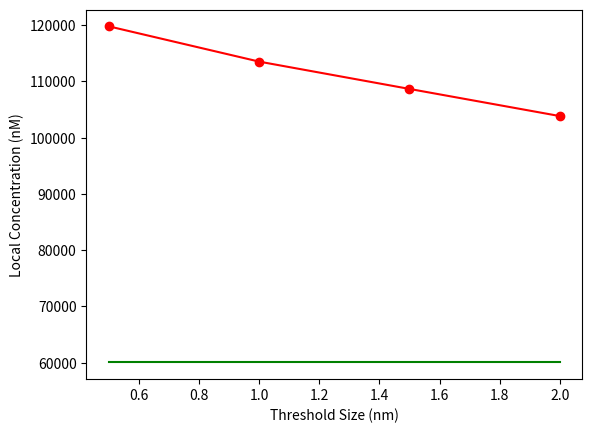

The matplotlib source for this figure:
import matplotlib.pyplot as plt
import matplotlib.ticker as mtick
import numpy as np

#worm_chain_bin = [5.851026629767063, 46.750265794858684, 156.26089771606556, 366.28617955036356, 705.4769649201172]
#worm_chain_thresh = [20.023284289193093, 198.3961526637674, 666.3220234722344, 1561.2966095071854, 3005.39009301052]
#ideal_bin = [5.332746998087497, 42.69182132672477, 141.47090057641367, 327.2881526969119, 620.4028913530788]
#ideal_thresh = [17.773546347344006, 180.6769829536009, 604.7265712798477, 1408.7846807473472, 2697.508145069082]

lcs = [119797.98272160499, 113529.19843722403, 108674.62500665459, 103851.21800709293]
ideal = [60069.7,60069.7,60069.7,60069.7]
bins = [0.5,1.0,1.5,2.0]

fig = plt.figure()
ax = fig.add_subplot(111)
lcs = ax.plot(bins, lcs, 'ro-')
idls = ax.plot(bins, ideal, 'g-')
#wct = ax.plot(bins, worm_chain_thresh, 'bo-', label = 'worm chain, thresh')
#ib = ax.plot(bins, ideal_bin, 'r^-', label='ideal chain, bin')
#it = ax.plot(bins, ideal_thresh, 'b^-', label='ideal chain, thresh')
#handles, labels = ax.get_legend_handles_labels()
#ax.legend(handles, labels)
ax.set_ylabel("Local Concentration (nM)")
ax.set_xlabel("Threshold Size (nm)")
plt.show()
